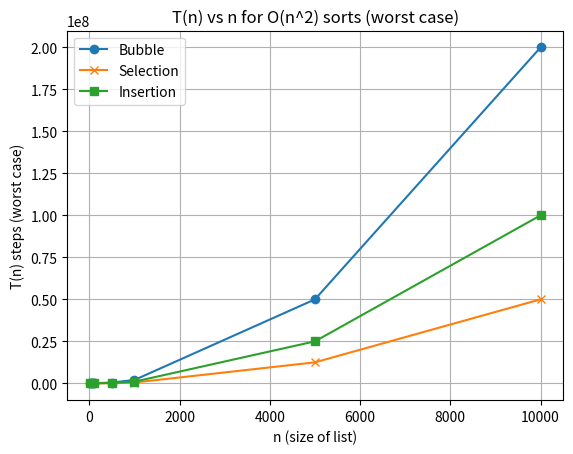

Source code (Python): (Note: this script raises an exception after producing the figure.)
import random
import time
import matplotlib.pyplot as plt

# Sorting algorithm 

def bubble_sort(my_list):
    """
    very simple bubble sort functio n.
    it change the list inside itself and return how many steps we do.
    in my counting idea:
       1 step when we compare two item
       3 step when we do swap
    """
    steps = 0
    n = len(my_list)
    for i in range(0, n - 1):
        for j in range(0, n - 1 - i):
            # i count 1 step for this compare
            steps += 1
            if my_list[j] > my_list[j + 1]:
                # swap the two value, so i count 3 step (3 assign)
                my_list[j], my_list[j + 1] = my_list[j + 1], my_list[j]
                steps += 3
    return steps


def selection_sort(my_list):
    """
    selection sort in simple way.
    here i always search minimum value for each position.
    steps idea---
       1 step for every compare in inner loop
       3 steps when i swap the min element with current one
    """
    steps = 0
    n = len(my_list)
    for i in range(n):
        min_index = i
        for j in range(i + 1, n):
            steps += 1  # compare two element
            if my_list[j] < my_list[min_index]:
                min_index = j
        if min_index != i:
            # here we do one swap, so i add 3 step
            my_list[i], my_list[min_index] = my_list[min_index], my_list[i]
            steps += 3
    return steps


def insertion_sort(mylist, left=0, right=None):
    """
    insertion sort.
    i made left and right optional so same function use for full list
    or just small part of the list also.
      insertion_sort
    i count steps like this:
       1 step when i take the key value
       1 step for each compare in while loop
       1 step when i shift value to right side
    """
    steps = 0
    if right is None:
        right = len(mylist) - 1

    # i goes from left+1 to right
    for i in range(left + 1, right + 1):
        key = mylist[i]
        steps += 1  # reading key value
        j = i - 1
        while j >= left:
            # here i mix the checks together and just count 1 step for compare
            steps += 1  # check j>=left and mylist[j] > key
            if mylist[j] > key:
                mylist[j + 1] = mylist[j]
                steps += 1  # shifting value to right
                j -= 1
            else:
                break
        mylist[j + 1] = key
        steps += 1  # putting key back in final place
    return steps


def _partition(arr, low, high, steps):
    """
    helper function for quick_sort.
    i just pick last element as pivot (easy but not best).
    step counting- - 
       1 step each time we compare with pivot
       3 steps for any swap we do
    """
    pivot = arr[high]
    i = low - 1
    for j in range(low, high):
        # compare arr[j] with pivot, so i add 1 step
        steps[0] += 1  # comparison arr[j] <= pivot
        if arr[j] <= pivot:
            i += 1
            arr[i], arr[j] = arr[j], arr[i]
            # here we swap two items, i count 3 step
            steps[0] += 3
    # finally put pivot in correct place in the middle
    arr[i + 1], arr[high] = arr[high], arr[i + 1]
    steps[0] += 3  # swap pivot also count as 3 step
    return i + 1


def _quick_sort_recursive(arr, low, high, steps):
    # normal recursive logic for quick sort, nothing fancy here
    if low < high:
        p = _partition(arr, low, high, steps)
        _quick_sort_recursive(arr, low, p - 1, steps)
        _quick_sort_recursive(arr, p + 1, high, steps)


def quick_sort(mylist):
    """
    quick sort.
    i use small list 'steps' so recursive function can change it (pass by refernce style).
    at the end i just return steps 0  as total step we did.
    """
    steps = [0]
    _quick_sort_recursive(mylist, 0, len(mylist) - 1, steps)
    return steps[0]



# Helper functions 
def make_best_case(n):
    """already sorted list [0, 1, 2, ..., n-1], so this is like best case."""
    return list(range(n))


def make_worst_case(n):
    """reverse sorted list [n-1, n-2, ..., 0], usually worst case for many sort."""
    return list(range(n - 1, -1, -1))


def make_average_case(n):
    """random order list, we can think as average case."""
    lst = list(range(n))
    random.shuffle(lst)
    return lst


# Step 1: basic test with list of length 10-0

def test_step1():
    # here i just check that all sort functions work fine for n = 100
    print("=== STEP 1: Basic sorting test (n = 100) ===")
    size = 100
    base_list = make_average_case(size)

    # Bubble sort
    b_list = base_list.copy()
    bubble_sort(b_list)
    print("Bubble sorted (first 10):", b_list[:10])

    # Selection sort
    s_list = base_list.copy()
    selection_sort(s_list)
    print("Selection sorted (first 10):", s_list[:10])

    # Insertion sort (whole list)
    i_list = base_list.copy()
    insertion_sort(i_list)  # using default left/right
    print("Insertion sorted (first 10):", i_list[:10])

    # Quick sort
    q_list = base_list.copy()
    quick_sort(q_list)
    print("Quick sorted (first 10):", q_list[:10])

    # small sanity check with built-in sorted list
    print("All same as built-in sorted? ->",
          b_list == sorted(base_list) == s_list == i_list == q_list)



# Step 2: T(n) for best / worst / average


def test_step2():
    # here i check T(n) values for different case with small n = 20
    print("\n=== STEP 2: T(n) for best, worst, average (n = 20) ===")
    n = 20

    for make_case, name in [(make_best_case, "Best (sorted)"),
                            (make_worst_case, "Worst (reverse)"),
                            (make_average_case, "Average (random)")]:
        print(f"\nCase: {name}")
        base = make_case(n)

        lst1 = base.copy()
        t_bubble = bubble_sort(lst1)

        lst2 = base.copy()
        t_selection = selection_sort(lst2)

        lst3 = base.copy()
        t_insertion = insertion_sort(lst3)

        lst4 = base.copy()
        t_quick = quick_sort(lst4)

        # just print the step count for each algo
        print("  Bubble sort T(n):   ", t_bubble)
        print("  Selection sort T(n):", t_selection)
        print("  Insertion sort T(n):", t_insertion)
        print("  Quick sort T(n):    ", t_quick)


# Step 3: Plot T(n) vs n for worst case

def measure_Tn(sort_func, sizes):
    """for every size in 'sizes', build worst case list and return T(n) list."""
    t_values = []
    for n in sizes:
        lst = make_worst_case(n)
        steps = sort_func(lst)
        t_values.append(steps)
    return t_values


def step3_plots():
    # this part will draw T(n) vs n graphs using our step counting
    print("\n=== STEP 3: Plot T(n) vs n (worst case) ===")

    # NOTE: O(n^2) sort are slow, so i dont go too big for them.
    small_sizes = [10, 50, 100, 500, 1000, 5000, 10000]
    quick_sizes = [10, 50, 100, 500, 1000, 5000, 10000, 50000, 100000]

    # Bubble, selection, insertion
    bubble_T = measure_Tn(bubble_sort, small_sizes)
    selection_T = measure_Tn(selection_sort, small_sizes)
    insertion_T = measure_Tn(lambda arr: insertion_sort(arr), small_sizes)

    plt.figure()
    plt.plot(small_sizes, bubble_T, marker='o', label='Bubble')
    plt.plot(small_sizes, selection_T, marker='x', label='Selection')
    plt.plot(small_sizes, insertion_T, marker='s', label='Insertion')
    plt.xlabel("n (size of list)")
    plt.ylabel("T(n) steps (worst case)")
    plt.title("T(n) vs n for O(n^2) sorts (worst case)")
    plt.legend()
    plt.grid(True)
    plt.show()

    # Quick sort with bigger sizes because it faster normally
    quick_T = measure_Tn(quick_sort, quick_sizes)

    plt.figure()
    plt.plot(quick_sizes, quick_T, marker='o', label='Quick sort')
    plt.xlabel("n (size of list)")
    plt.ylabel("T(n) steps (worst case-ish)")
    plt.title("T(n) vs n for quick sort")
    plt.legend()
    plt.grid(True)
    plt.show()



# Step 4: Time the algorithms


def measure_time(sort_func, sizes):
    """for each size, measure real running time using time library (worst case)."""
    times = []
    for n in sizes:
        lst = make_worst_case(n)
        start = time.time()
        sort_func(lst)
        end = time.time()
        times.append(end - start)
    return times


def step4_plots():
    # this part draw time vs n graph, so we can compare with T(n) graph
    print("\n=== STEP 4: Plot running time vs n (worst case) ===")

    small_sizes = [10, 50, 100, 500, 1000, 5000, 10000]
    quick_sizes = [10, 50, 100, 500, 1000, 5000, 10000, 50000, 100000]

    # Time O(n^2) sorts
    bubble_time = measure_time(bubble_sort, small_sizes)
    selection_time = measure_time(selection_sort, small_sizes)
    insertion_time = measure_time(lambda arr: insertion_sort(arr), small_sizes)

    plt.figure()
    plt.plot(small_sizes, bubble_time, marker='o', label='Bubble')
    plt.plot(small_sizes, selection_time, marker='x', label='Selection')
    plt.plot(small_sizes, insertion_time, marker='s', label='Insertion')
    plt.xlabel("n (size of list)")
    plt.ylabel("Time (seconds)")
    plt.title("Time vs n for O(n^2) sorts (worst case)")
    plt.legend()
    plt.grid(True)
    plt.show()

    # Time quick sort on bigger list sizes
    quick_time = measure_time(quick_sort, quick_sizes)

    plt.figure()
    plt.plot(quick_sizes, quick_time, marker='o', label='Quick sort')
    plt.xlabel("n (size of list)")
    plt.ylabel("Time (seconds)")
    plt.title("Time vs n for quick sort (worst case-ish)")
    plt.legend()
    plt.grid(True)
    plt.show()

# MaiN

if __name__ == "__main__":
    # Step 1: just check sorting works for n=100
    test_step1()

    # Step 2: check T(n) behaviour for best/worst/average
    test_step2()

    # Step 3: T(n) vs n plots (worst case)
    step3_plots()

    # Step 4: time vs n plots (worst case)
    step4_plots()
